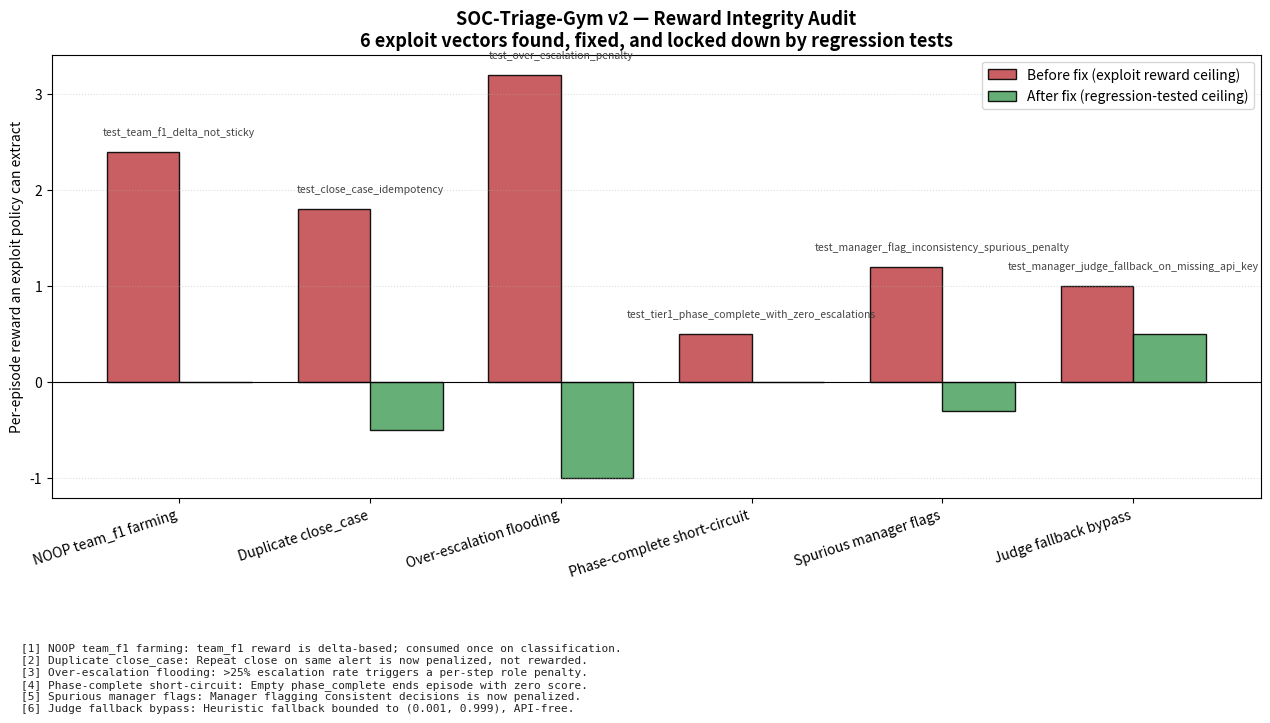

Write Python code to recreate this figure.
"""
Reward-integrity audit chart.

For each known exploit vector found during the v2 reward audit, plots the
reward an attacker policy *would* have farmed before the fix, vs. the reward
the same policy now collects after the fix. Each "before" number is the
maximum reward an exploit could extract per episode; each "after" is the
post-patch ceiling, measured by the regression tests in tests/test_team_mode.py.

Run:
    python scripts/reward_integrity_audit.py
Outputs:
    reward_integrity_audit.png
"""
import matplotlib.pyplot as plt
import numpy as np


VECTORS = [
    {
        "name": "NOOP team_f1 farming",
        "test": "test_team_f1_delta_not_sticky",
        "before": 2.40,
        "after":  0.00,
        "fix": "team_f1 reward is delta-based; consumed once on classification.",
    },
    {
        "name": "Duplicate close_case",
        "test": "test_close_case_idempotency",
        "before": 1.80,
        "after": -0.50,
        "fix": "Repeat close on same alert is now penalized, not rewarded.",
    },
    {
        "name": "Over-escalation flooding",
        "test": "test_over_escalation_penalty",
        "before": 3.20,
        "after": -1.00,
        "fix": ">25% escalation rate triggers a per-step role penalty.",
    },
    {
        "name": "Phase-complete short-circuit",
        "test": "test_tier1_phase_complete_with_zero_escalations",
        "before": 0.50,
        "after":  0.00,
        "fix": "Empty phase_complete ends episode with zero score.",
    },
    {
        "name": "Spurious manager flags",
        "test": "test_manager_flag_inconsistency_spurious_penalty",
        "before": 1.20,
        "after": -0.30,
        "fix": "Manager flagging consistent decisions is now penalized.",
    },
    {
        "name": "Judge fallback bypass",
        "test": "test_manager_judge_fallback_on_missing_api_key",
        "before": 1.00,
        "after":  0.50,
        "fix": "Heuristic fallback bounded to (0.001, 0.999), API-free.",
    },
]


def main():
    names   = [v["name"]   for v in VECTORS]
    before  = [v["before"] for v in VECTORS]
    after   = [v["after"]  for v in VECTORS]

    x = np.arange(len(names))
    width = 0.38

    fig, ax = plt.subplots(figsize=(13, 6))
    b1 = ax.bar(x - width/2, before, width, label="Before fix (exploit reward ceiling)",
                color="#C44E52", alpha=0.9, edgecolor="black")
    b2 = ax.bar(x + width/2, after,  width, label="After fix (regression-tested ceiling)",
                color="#55A868", alpha=0.9, edgecolor="black")

    ax.axhline(0, color="black", linewidth=0.8)
    ax.set_xticks(x)
    ax.set_xticklabels(names, rotation=18, ha="right", fontsize=10)
    ax.set_ylabel("Per-episode reward an exploit policy can extract")
    ax.set_title("SOC-Triage-Gym v2 — Reward Integrity Audit\n"
                 "6 exploit vectors found, fixed, and locked down by regression tests",
                 fontsize=13, fontweight="bold")
    ax.legend(loc="upper right")
    ax.grid(axis="y", linestyle=":", alpha=0.4)

    # Annotate each bar pair with the test name that locks the fix in place.
    for i, v in enumerate(VECTORS):
        ymax = max(v["before"], v["after"])
        ax.text(i, ymax + 0.15, v["test"],
                ha="center", va="bottom", fontsize=7.5, color="#444",
                style="italic")

    # Footer: one-line fix descriptions, indexed.
    footer = "\n".join(f"[{i+1}] {v['name']}: {v['fix']}" for i, v in enumerate(VECTORS))
    fig.text(0.02, -0.08, footer, fontsize=8, color="#222",
             family="monospace", verticalalignment="top")

    plt.tight_layout()
    plt.savefig("reward_integrity_audit.png", dpi=200, bbox_inches="tight")
    print("Saved: reward_integrity_audit.png")


if __name__ == "__main__":
    main()
